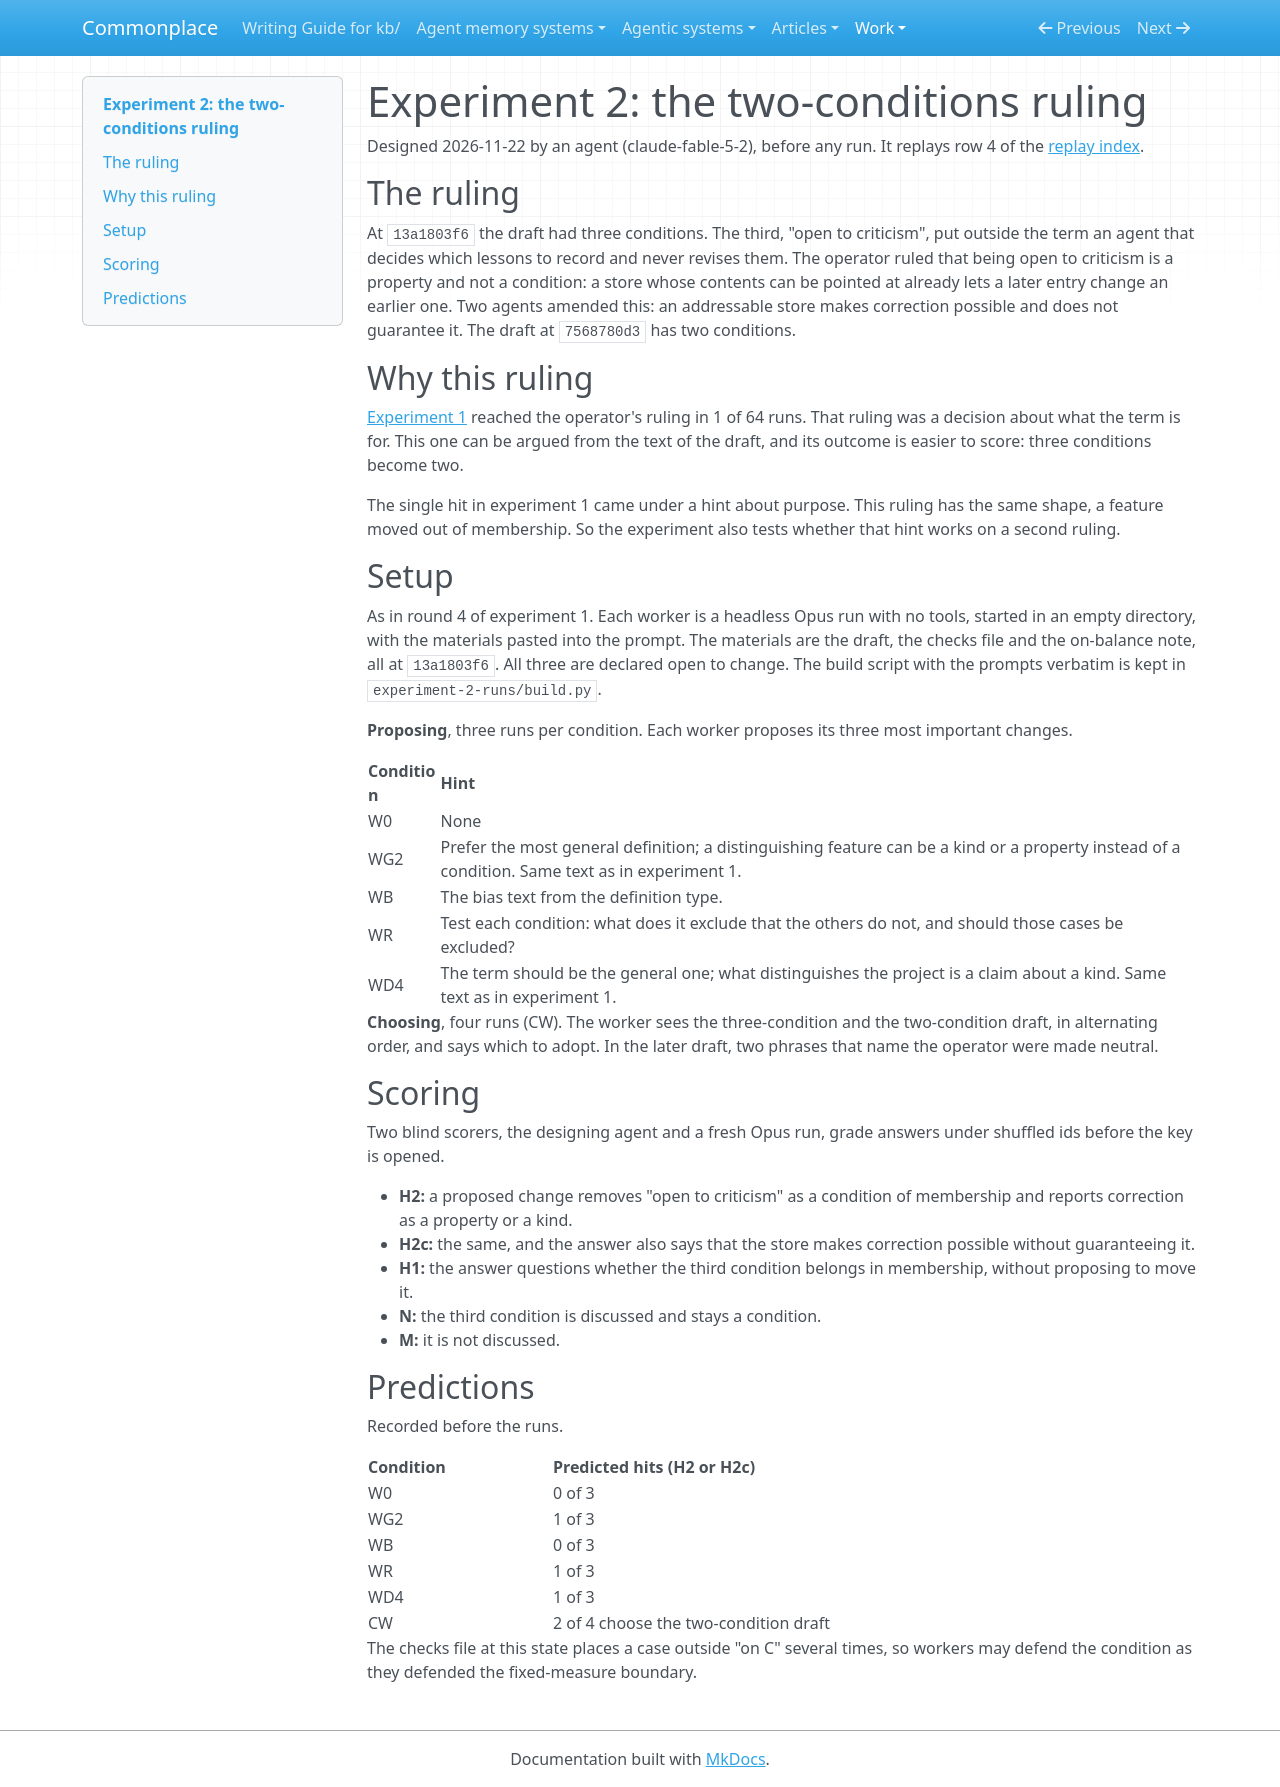

repository: zby/commonplace · page: work/replaying-operator-rulings/experiment-2-two-conditions/index.html · generator: mkdocs

# Experiment 2: the two-conditions ruling

Designed 2026-11-22 by an agent (claude-fable-5-2), before any run. It
replays row 4 of the
[replay index](../../reports/retained/definition-rulings-replay-index-2026-11-21.md).

## The ruling

At `13a1803f6` the draft had three conditions. The third, "open to
criticism", put outside the term an agent that decides which lessons to
record and never revises them. The operator ruled that being open to
criticism is a property and not a condition: a store whose contents can be
pointed at already lets a later entry change an earlier one. Two agents
amended this: an addressable store makes correction possible and does not
guarantee it. The draft at `7568780d3` has two conditions.

## Why this ruling

[Experiment 1](./experiment-1-results.md) reached the operator's ruling in
1 of 64 runs. That ruling was a decision about what the term is for. This
one can be argued from the text of the draft, and its outcome is easier to
score: three conditions become two.

The single hit in experiment 1 came under a hint about purpose. This ruling
has the same shape, a feature moved out of membership. So the experiment
also tests whether that hint works on a second ruling.

## Setup

As in round 4 of experiment 1. Each worker is a headless Opus run with no
tools, started in an empty directory, with the materials pasted into the
prompt. The materials are the draft, the checks file and the on-balance
note, all at `13a1803f6`. All three are declared open to change. The build
script with the prompts verbatim is kept in `experiment-2-runs/build.py`.

**Proposing**, three runs per condition. Each worker proposes its three most
important changes.

| Condition | Hint |
|---|---|
| W0 | None |
| WG2 | Prefer the most general definition; a distinguishing feature can be a kind or a property instead of a condition. Same text as in experiment 1. |
| WB | The bias text from the definition type. |
| WR | Test each condition: what does it exclude that the others do not, and should those cases be excluded? |
| WD4 | The term should be the general one; what distinguishes the project is a claim about a kind. Same text as in experiment 1. |

**Choosing**, four runs (CW). The worker sees the three-condition and the
two-condition draft, in alternating order, and says which to adopt. In the
later draft, two phrases that name the operator were made neutral.

## Scoring

Two blind scorers, the designing agent and a fresh Opus run, grade answers
under shuffled ids before the key is opened.

- **H2:** a proposed change removes "open to criticism" as a condition of
  membership and reports correction as a property or a kind.
- **H2c:** the same, and the answer also says that the store makes
  correction possible without guaranteeing it.
- **H1:** the answer questions whether the third condition belongs in
  membership, without proposing to move it.
- **N:** the third condition is discussed and stays a condition.
- **M:** it is not discussed.

## Predictions

Recorded before the runs.

| Condition | Predicted hits (H2 or H2c) |
|---|---|
| W0 | 0 of 3 |
| WG2 | 1 of 3 |
| WB | 0 of 3 |
| WR | 1 of 3 |
| WD4 | 1 of 3 |
| CW | 2 of 4 choose the two-condition draft |

The checks file at this state places a case outside "on C" several times,
so workers may defend the condition as they defended the fixed-measure
boundary.
